Run: headless pygame with SDL's dummy video driver; simulated clock (each Clock.tick advances the game by its frame time, no real sleeping); random seed 0; keys injected as events and as key.get_pressed() state; mouse plan: one left click at the window centre at the start of phase 2, then a move to the lower-right quarter at the start of phase 3.
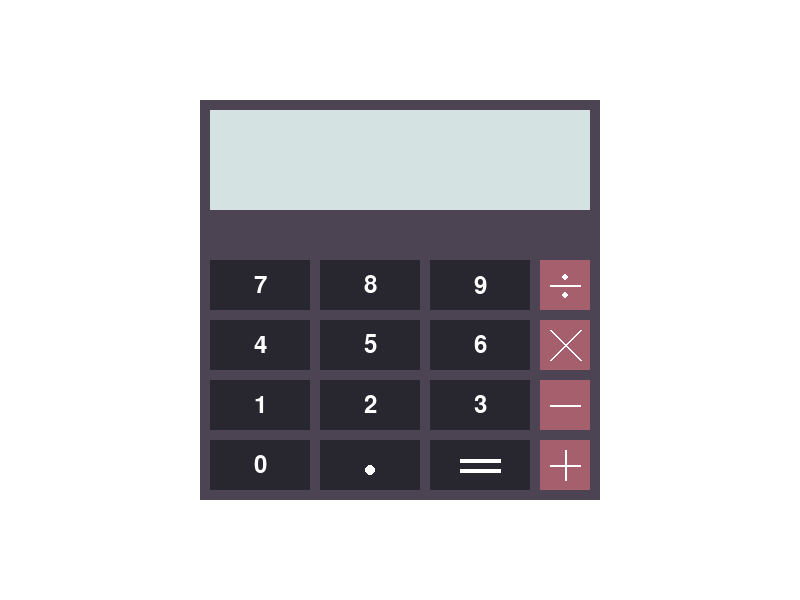
Frame 1 of 4 · flips 1–60 · no input
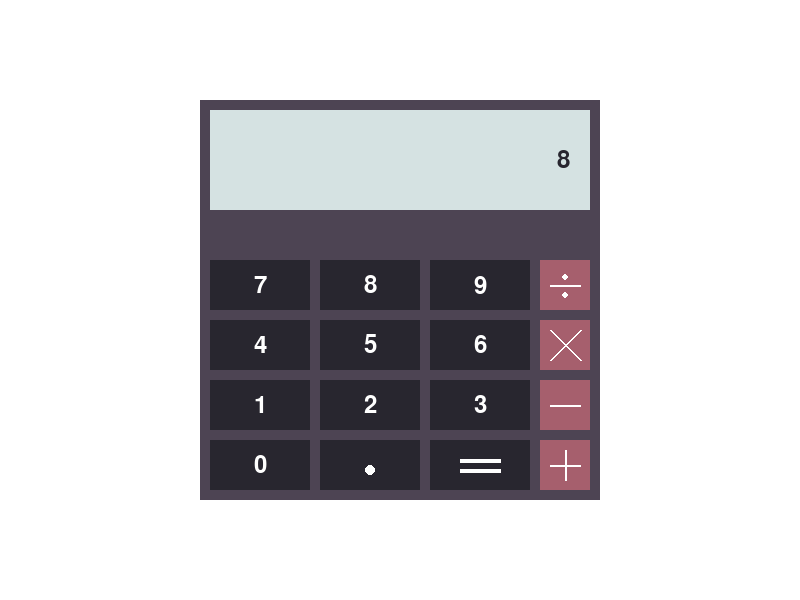
Frame 2 of 4 · flips 61–180 · clicked the window centre · tapped SPACE, RETURN · held RIGHT (→), D
Frame 3 of 4 · flips 181–300 · moved the mouse to the lower-right quarter · held DOWN (↓), S · screen unchanged from frame 2, image omitted
Frame 4 of 4 · flips 301–420 · held LEFT (←), A, UP (↑), W · screen unchanged from frame 3, image omitted

The pygame program that drew these frames:

from pygame import *

def calcular(numero1, numero2, operacao):
    if operacao == "+":
        return numero1 + numero2
    elif operacao == "-":
        return numero1 - numero2
    elif operacao == "*":
        return numero1 * numero2
    elif operacao == "/":
        if numero2 != 0:
            return numero1 / numero2
        else:
            return "Erro!"
    else:
        return "Operação inválida"

init()
screen = display.set_mode((800, 600))

resultado = 0
operacoes = ["+", "-", "*", "/"]

font = font.Font(None, 36)
numeros = [
    ["7", "8", "9"],
    ["4", "5", "6"],
    ["1", "2", "3"],
    ["0", "."]
]

x_inicial = 210
y_inicial = 260
largura_tecla = 100
altura_tecla = 50
espaco = 10

numero1 = None
numero2 = None
operacao = None
valor_clicado = None

running = True
while running:
    for ev in event.get():
        if ev.type == QUIT:
            running = False

        if ev.type == MOUSEBUTTONUP:
            mouse_x, mouse_y = ev.pos
            valor_clicado = None

            for i, linha in enumerate(numeros):
                for j, numero in enumerate(linha):
                    x = x_inicial + j * (largura_tecla + espaco)
                    y = y_inicial + i * (altura_tecla + espaco)

                    if x <= mouse_x <= x + largura_tecla and y <= mouse_y <= y + altura_tecla:
                        valor_clicado = numero

            for i, op in enumerate(operacoes):
                op_x = 540
                op_y = 260 + i * (altura_tecla + espaco)

                if op_x <= mouse_x <= op_x + 50 and op_y <= mouse_y <= op_y + 50:
                    valor_clicado = op

            if 430 <= mouse_x <= 530 and 440 <= mouse_y <= 490:
                valor_clicado = "="

            if valor_clicado:
                if valor_clicado in operacoes:
                    if numero1 is not None:
                        operacao = valor_clicado

                elif valor_clicado == "=":
                    if numero1 is not None and numero2 is not None and operacao is not None:
                        try:
                            resultado = calcular(float(numero1), float(numero2), operacao)
                            numero1 = str(resultado)
                            numero2 = None
                            operacao = None
                        except ValueError:
                            numero1 = None
                            numero2 = None
                            operacao = None

                elif valor_clicado == ".":
                    if operacao is None:
                        if numero1 is None:
                            numero1 = "0."
                        elif "." not in numero1:
                            numero1 += "."
                    else:
                        if numero2 is None:
                            numero2 = "0."
                        elif "." not in numero2:
                            numero2 += "."

                else:
                    if operacao is None:
                        if numero1 is None:
                            numero1 = valor_clicado
                        else:
                            numero1 += valor_clicado
                    else:
                        if numero2 is None:
                            numero2 = valor_clicado
                        else:
                            numero2 += valor_clicado

            valor_clicado = None

    screen.fill("#FFFFFF")

    # Desenhos
    draw.rect(screen, "#4D4453", (200, 100, 400, 400))
    draw.rect(screen, "#D5E2E2", (210, 110, 380, 100))

    # Teclas
    draw.rect(screen, "#28262F", (210, 260, 100, 50))
    draw.rect(screen, "#28262F", (320, 260, 100, 50))
    draw.rect(screen, "#28262F", (430, 260, 100, 50))

    draw.rect(screen, "#28262F", (210, 320, 100, 50))
    draw.rect(screen, "#28262F", (320, 320, 100, 50))
    draw.rect(screen, "#28262F", (430, 320, 100, 50))

    draw.rect(screen, "#28262F", (210, 380, 100, 50))
    draw.rect(screen, "#28262F", (320, 380, 100, 50))
    draw.rect(screen, "#28262F", (430, 380, 100, 50))

    draw.rect(screen, "#28262F", (210, 440, 100, 50))
    draw.rect(screen, "#28262F", (320, 440, 100, 50))
    draw.rect(screen, "#28262F", (430, 440, 100, 50))

    # Operações
    draw.rect(screen, "#A65F6D", (540, 260, 50, 50))
    draw.rect(screen, "#A65F6D", (540, 320, 50, 50))
    draw.rect(screen, "#A65F6D", (540, 380, 50, 50))
    draw.rect(screen, "#A65F6D", (540, 440, 50, 50))

    # Divisão
    draw.line(screen, "#FFFFFF", (550, 285), (580, 285), 2)
    draw.circle(screen, "#FFFFFF", (565, 277), 3)
    draw.circle(screen, "#FFFFFF", (565, 295), 3)

    # Multiplicação
    draw.line(screen, "#FFFFFF", (550, 360), (580, 330), 2)
    draw.line(screen, "#FFFFFF", (550, 330), (580, 360), 2)

    # Subtração
    draw.line(screen, "#FFFFFF", (550, 405), (580, 405), 2)

    # Adição
    draw.line(screen, "#FFFFFF", (565, 450), (565, 480), 2)
    draw.line(screen, "#FFFFFF", (550, 465), (580, 465), 2)

    # Vírgula
    draw.circle(screen, "#FFFFFF", (370, 470), 5)

    # Resultado
    draw.line(screen, "#FFFFFF", (460, 460), (500, 460), 4)
    draw.line(screen, "#FFFFFF", (460, 470), (500, 470), 4)

    # Números
    for i, linha in enumerate(numeros):
        for j, numero in enumerate(linha):
            x = x_inicial + j * (largura_tecla + espaco)
            y = y_inicial + i * (altura_tecla + espaco)

            texto = font.render(numero, True, "#FFFFFF")
            texto_rect = texto.get_rect(
                center=(x + largura_tecla // 2, y + altura_tecla // 2)
            )

            screen.blit(texto, texto_rect)

    # Mostra o número no visor
    if numero1 is not None:
        texto_resultado = font.render(str(numero1), True, "#28262F")
        texto_rect = texto_resultado.get_rect(midright=(570, 160))
        screen.blit(texto_resultado, texto_rect)

    display.update()
